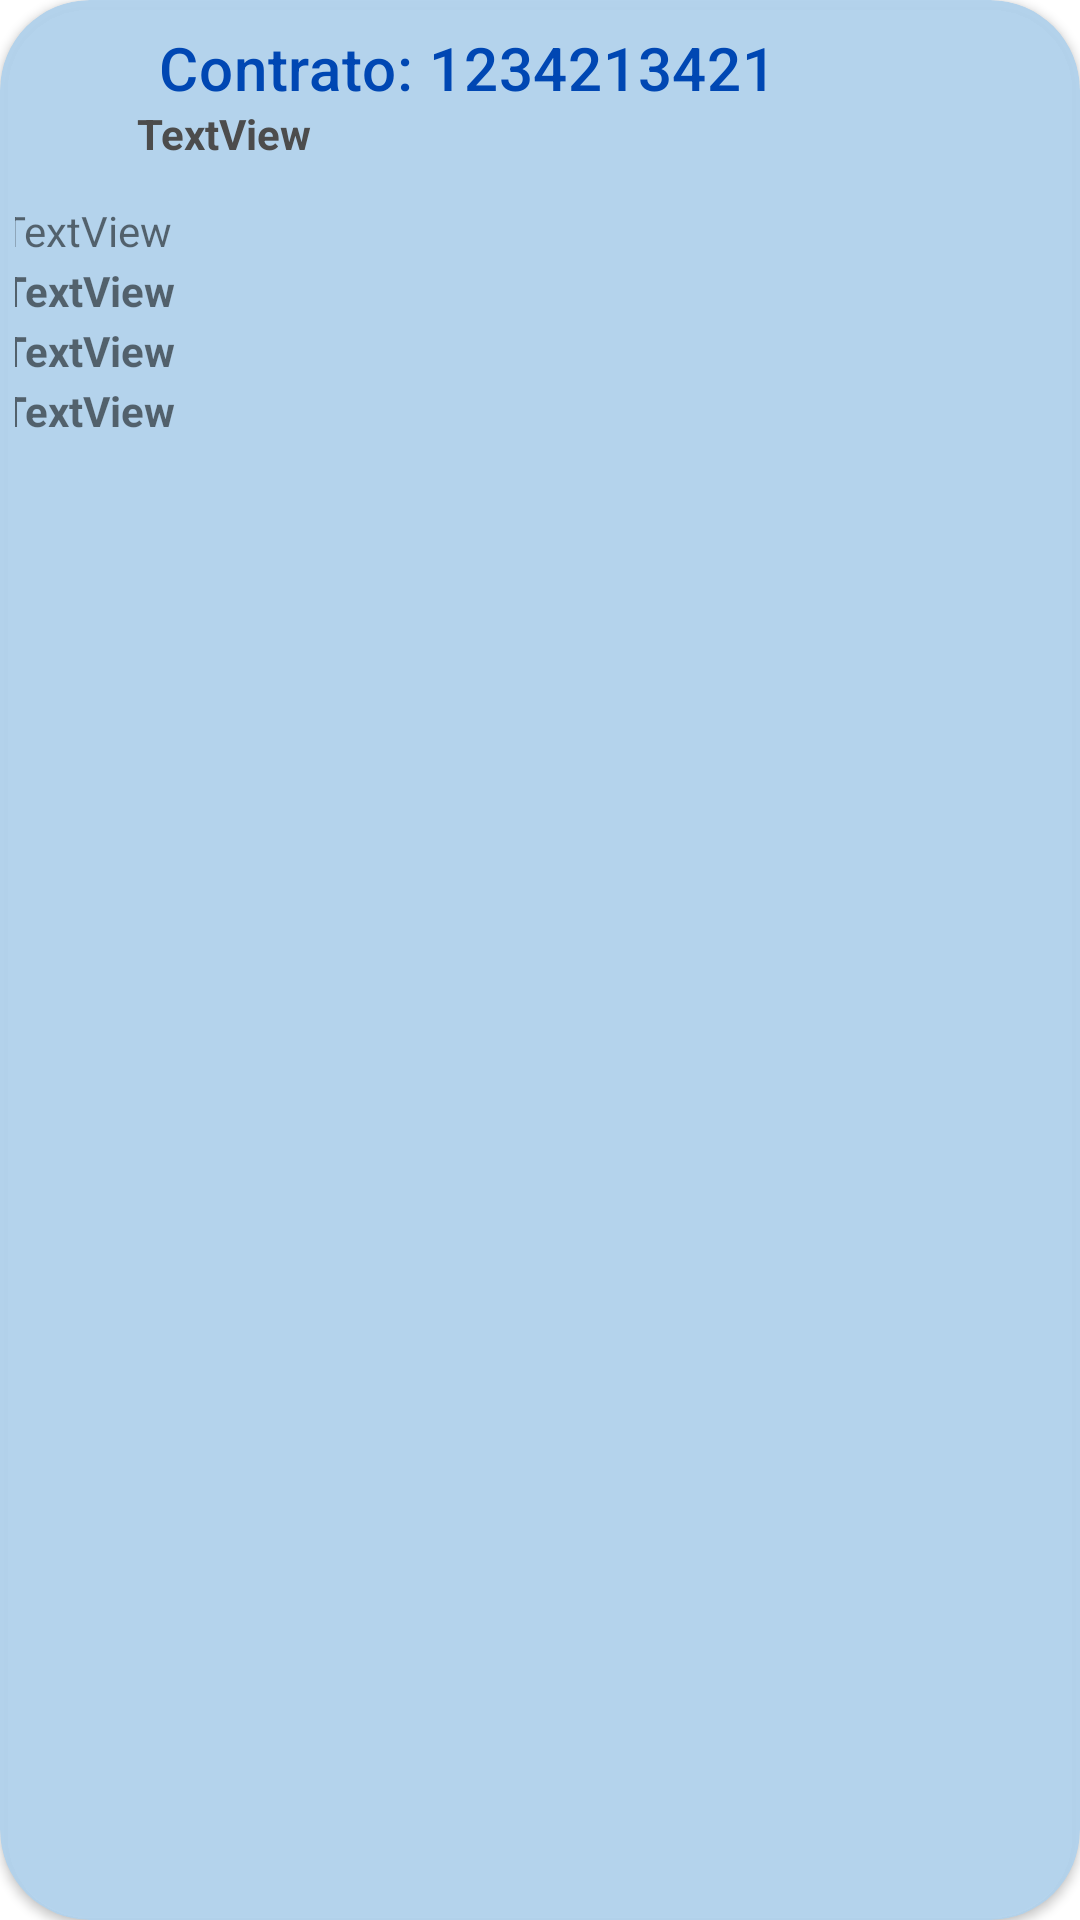

This screen was rendered from an Android layout file. Write that file and the resources it references.
<!-- AndroidManifest.xml: application theme Theme.1AGas -->
<!-- res/layout/service_item.xml -->
<?xml version="1.0" encoding="utf-8"?>
<androidx.cardview.widget.CardView xmlns:android="http://schemas.android.com/apk/res/android"
    xmlns:app="http://schemas.android.com/apk/res-auto"
    xmlns:tools="http://schemas.android.com/tools"
    android:layout_margin="5dp"
    android:elevation="8dp"
    app:contentPadding="5dp"
    app:cardBackgroundColor="#F2B2D2ED"
    android:layout_width="match_parent"
    app:cardCornerRadius="30dp"
    android:layout_height="180dp"
    android:id="@+id/service_item_inner"
    >

    <androidx.constraintlayout.widget.ConstraintLayout
        android:layout_width="match_parent"
        android:layout_height="180dp"
        android:background="@android:color/transparent">

        <ImageView
            android:id="@+id/priority_image"
            android:layout_width="35dp"
            android:layout_height="35dp"
            android:layout_margin="8dp"
            android:contentDescription="Imagen"
            android:scaleType="centerInside"
            app:layout_constraintEnd_toStartOf="@+id/contract_text"
            app:layout_constraintStart_toStartOf="parent"
            app:layout_constraintTop_toTopOf="parent"
            tools:srcCompat="@drawable/file_clip"
            android:background="@android:color/transparent"/>

        <ImageView
            android:id="@+id/type_image"
            android:layout_width="35dp"
            android:layout_height="35dp"
            android:layout_margin="8dp"
            android:contentDescription="Imagen"
            app:layout_constraintEnd_toEndOf="parent"
            app:layout_constraintTop_toTopOf="parent"
            tools:srcCompat="@drawable/comerciovector"
            android:background="@android:color/transparent"/>

        <TextView
            android:id="@+id/service_id"
            android:layout_width="match_parent"
            android:layout_height="match_parent"
            android:visibility="gone"
            />

        <TextView
            android:id="@+id/contract_text"
            android:layout_width="262dp"
            android:layout_height="26dp"
            android:layout_margin="4dp"
            android:layout_marginStart="4dp"
            android:layout_marginEnd="4dp"
            android:text="Contrato: 1234213421"
            android:textAppearance="?attr/textAppearanceHeadline6"
            app:layout_constraintEnd_toStartOf="@+id/type_image"
            app:layout_constraintStart_toEndOf="@+id/priority_image"
            app:layout_constraintTop_toTopOf="parent"
            android:textColor="@color/blue1a"
            android:background="@android:color/transparent"/>

        <TextView
            android:id="@+id/ClienttextView"
            android:layout_width="262dp"
            android:layout_height="17dp"
            android:layout_marginStart="4dp"
            android:layout_marginEnd="4dp"
            android:background="@android:color/transparent"
            android:text="TextView"
            android:textColor="#4C4C4C"
            android:textStyle="bold"
            app:layout_constraintEnd_toStartOf="@+id/type_image"
            app:layout_constraintHorizontal_bias="0.653"
            app:layout_constraintStart_toEndOf="@+id/priority_image"
            app:layout_constraintTop_toBottomOf="@+id/contract_text" />


        <LinearLayout
            android:layout_width="360dp"
            android:layout_height="109dp"
            android:layout_marginStart="4dp"
            android:layout_marginTop="1dp"
            android:layout_marginEnd="4dp"
            android:orientation="vertical"
            app:layout_constraintBottom_toBottomOf="parent"
            app:layout_constraintEnd_toEndOf="parent"
            app:layout_constraintStart_toStartOf="parent"
            app:layout_constraintTop_toBottomOf="@+id/ClienttextView"
            app:layout_constraintVertical_bias="0.627"
            android:background="@android:color/transparent">

            <TextView
                android:id="@+id/DepartMunitextView"
                android:layout_width="match_parent"
                android:layout_height="20dp"
                android:text="TextView"
                android:background="@android:color/transparent"/>

            <TextView
                android:id="@+id/BookingTextView"
                android:layout_width="match_parent"
                android:layout_height="20dp"
                android:text="TextView"
                android:textStyle="bold"
                android:background="@android:color/transparent"/>

            <TextView
                android:id="@+id/StateTextView"
                android:layout_width="match_parent"
                android:layout_height="20dp"
                android:fontWeight="500"
                android:text="TextView"
                android:textStyle="bold"
                tools:layout_editor_absoluteY="134dp"
                android:background="@android:color/transparent"/>

            <TextView
                android:id="@+id/CurseTextView"
                android:layout_width="match_parent"
                android:layout_height="20dp"
                android:fontWeight="500"
                android:text="TextView"
                android:textStyle="bold"
                android:background="@android:color/transparent"/>

            <TextView
                android:id="@+id/DirectionTextView"
                android:layout_width="0dp"
                android:layout_height="16dp"
                android:text="TextView"
                android:fontWeight="500"
                android:background="@android:color/transparent"/>

        </LinearLayout>

    </androidx.constraintlayout.widget.ConstraintLayout>

</androidx.cardview.widget.CardView>
<!-- resources referenced by this layout -->
<resources>
  <color name="blue1a">#0047B3</color>
  <!-- drawable comerciovector: png bitmap (drawable, 9548 bytes) -->
  <!-- drawable file_clip: png bitmap (drawable, 29941 bytes) -->
  <style name="Theme.1AGas" parent="Theme.MaterialComponents.DayNight.DarkActionBar">
          
          <item name="colorPrimary">#0047B3</item>
          <item name="colorPrimaryVariant">#0047B3</item>
          <item name="colorOnPrimary">@color/white</item>
          
          <item name="colorSecondary">@color/blue1a</item>
          <item name="colorSecondaryVariant">@color/light_blue_600</item>
          <item name="colorOnSecondary">@color/black</item>
          
          <item name="android:statusBarColor" tools:targetApi="l">?attr/colorPrimaryVariant</item>
          
          <item name="drawerArrowStyle">@style/DrawerArrowStyle</item>
  
      </style>
  <color name="white">#FFFFFFFF</color>
  <color name="light_blue_600">#FF039BE5</color>
  <color name="black">#FF000000</color>
  <style name="DrawerArrowStyle" parent="Widget.AppCompat.DrawerArrowToggle">
          <item name="color">#F1F1F1</item>
      </style>
</resources>
